Run: headless pygame with SDL's dummy video driver; simulated clock (each Clock.tick advances the game by its frame time, no real sleeping); random seed 0; keys injected as events and as key.get_pressed() state; no mouse input.
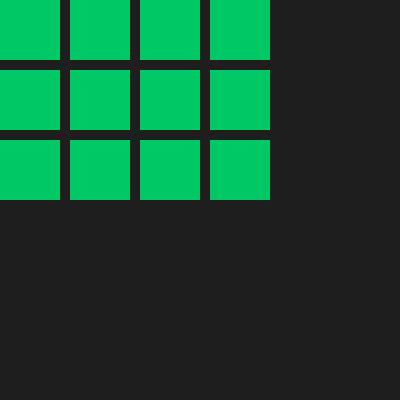
Frame 1 of 4 · flips 1–60 · no input
Frame 2 of 4 · flips 61–180 · tapped SPACE, RETURN · held RIGHT (→), D · screen unchanged from frame 1, image omitted
Frame 3 of 4 · flips 181–300 · held DOWN (↓), S · screen unchanged from frame 2, image omitted
Frame 4 of 4 · flips 301–420 · held LEFT (←), A, UP (↑), W · screen unchanged from frame 3, image omitted

The pygame program that drew these frames:

import pygame

# Define the size of the Pygame window in pixels.
WINDOW_WIDTH = 400
WINDOW_HEIGHT = 400

# Define the number of columns and rows in the board.
BOARD_WIDTH = 4
BOARD_HEIGHT = 3

# Define the size of each square and the gap between squares.
BOX_SIZE = 60
GAP_SIZE = 10

# Define the colors used by the program.
BACKGROUND_COLOR = (30, 30, 30)
BOX_COLOR = (0, 200, 100)


# Convert board coordinates into pixel coordinates.
# board_x and board_y identify a square on the grid.
def get_box_pixel_position(board_x, board_y):
    pixel_x = board_x * (BOX_SIZE + GAP_SIZE)
    pixel_y = board_y * (BOX_SIZE + GAP_SIZE)

    return pixel_x, pixel_y


# Draw every square on the board.
def draw_board(screen):
    # The outer loop visits each row.
    for board_y in range(BOARD_HEIGHT):

        # The inner loop visits each column in the current row.
        for board_x in range(BOARD_WIDTH):

            # Convert the board position into a pixel position.
            pixel_x, pixel_y = get_box_pixel_position(board_x, board_y)

            # Create a rectangle at the calculated pixel position.
            box_rect = pygame.Rect(
                pixel_x,
                pixel_y,
                BOX_SIZE,
                BOX_SIZE
            )

            # Draw the square onto the screen.
            pygame.draw.rect(screen, BOX_COLOR, box_rect)


# Initialize all Pygame modules.
pygame.init()

# Create the Pygame window.
screen = pygame.display.set_mode(
    (WINDOW_WIDTH, WINDOW_HEIGHT)
)

# Give the window a title.
pygame.display.set_caption("4x3 Grid")

# Keep the main loop running until the user closes the window.
running = True

while running:

    # Check every event that has occurred since the last frame.
    for event in pygame.event.get():

        # Stop the program when the user closes the window.
        if event.type == pygame.QUIT:
            running = False

    # Fill the entire window with the background color.
    screen.fill(BACKGROUND_COLOR)

    # Draw all of the squares on the board.
    draw_board(screen)

    # Display the completed frame.
    pygame.display.update()


# Shut down Pygame after the main loop ends.
pygame.quit()
